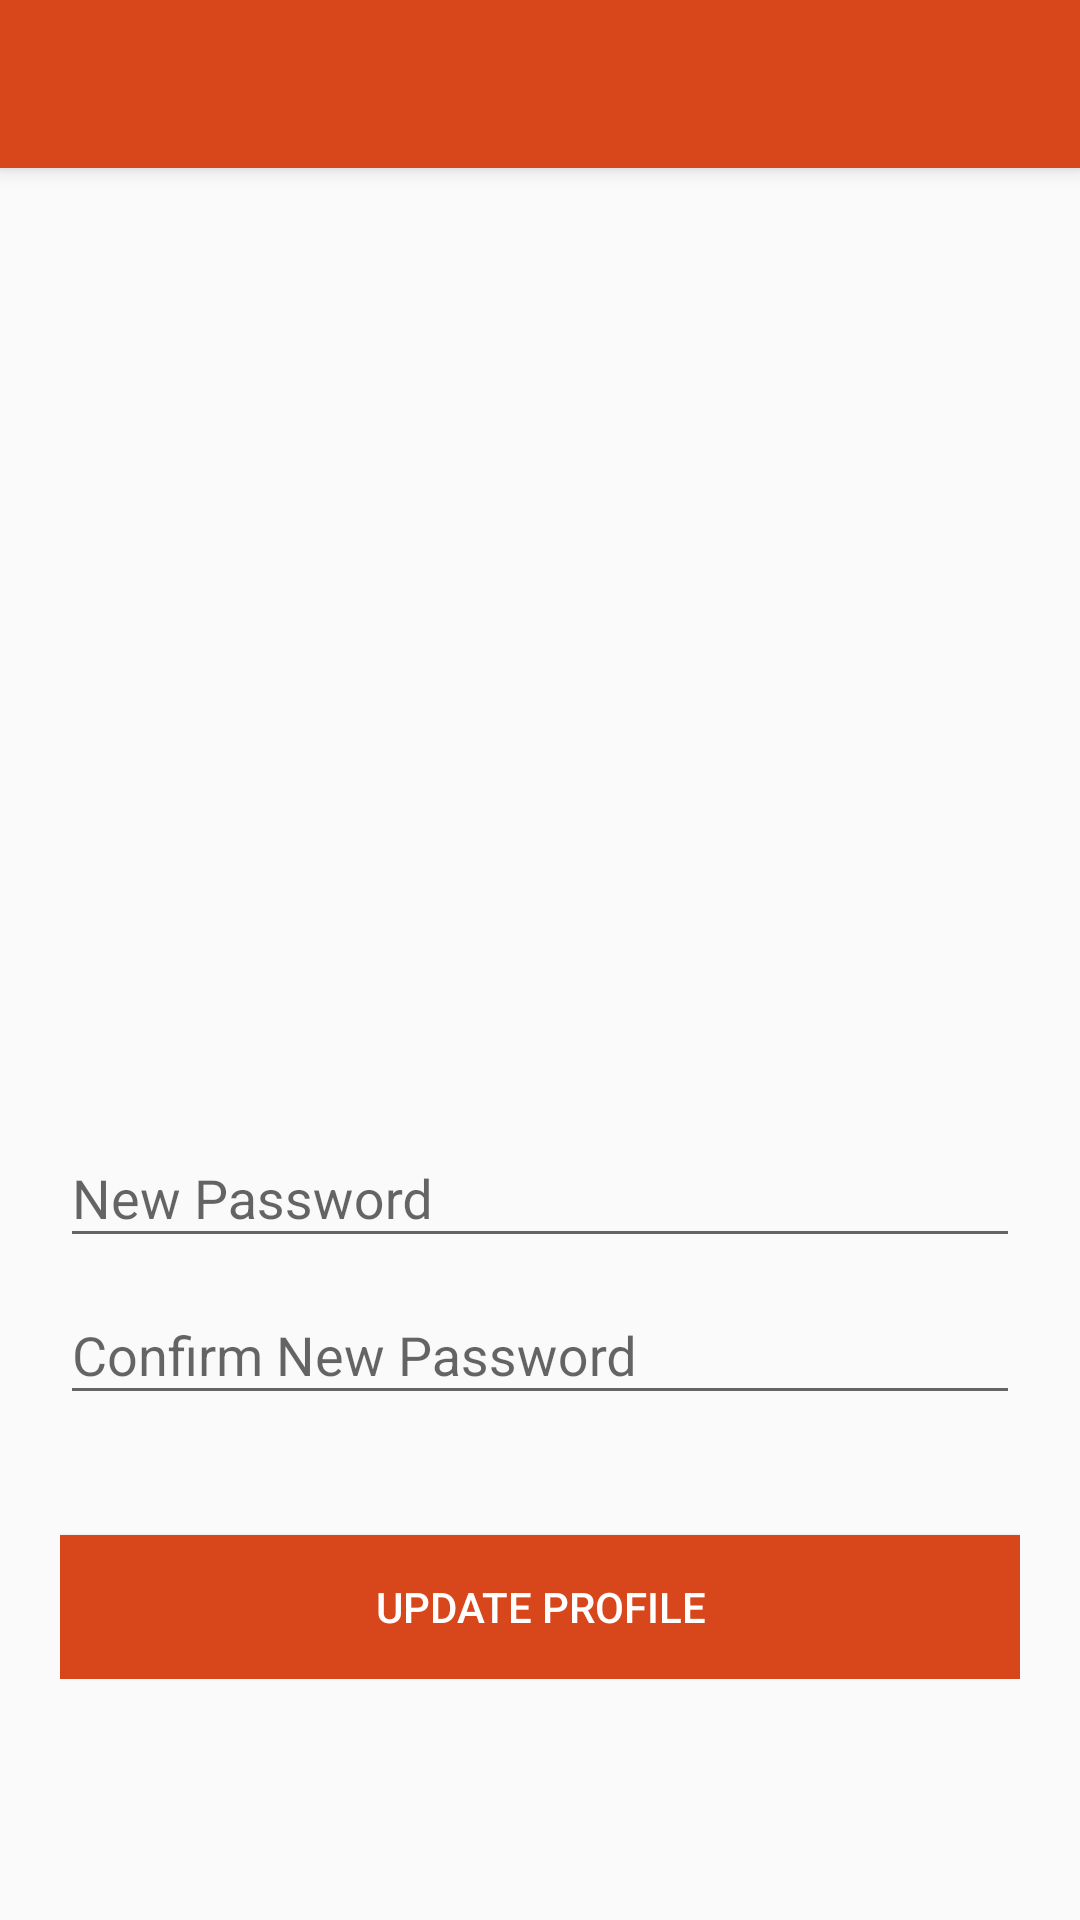

Produce the Android XML layout that renders to this screen, including the resource entries it uses.
<!-- AndroidManifest.xml: application theme AppTheme -->
<!-- res/layout/user_profile_option.xml -->
<?xml version="1.0" encoding="utf-8"?>
<ScrollView xmlns:android="http://schemas.android.com/apk/res/android"
    xmlns:app="http://schemas.android.com/apk/res-auto"
    android:id="@+id/ScrollView01"
    android:layout_width="fill_parent"
    android:layout_height="wrap_content">


    <TableLayout
        android:layout_width="match_parent"
        android:layout_height="match_parent"
        android:stretchColumns="1">

        

        <android.support.v7.widget.Toolbar
            android:id="@+id/usr_set_toolbar"
            android:layout_width="match_parent"
            android:layout_height="?attr/actionBarSize"
            android:background="?attr/colorPrimary"
            android:elevation="4dp"
            android:theme="@style/ThemeOverlay.AppCompat.ActionBar"
            app:popupTheme="@style/ThemeOverlay.AppCompat.Light"/>

        <ImageView
            android:id="@+id/imageViewUserProfile"
            android:layout_width="150dp"
            android:layout_height="150dp"
            android:layout_gravity="center_horizontal"
            android:layout_marginTop="45dp"
            android:src="@drawable/ic_person" />

        <LinearLayout
            android:layout_width="fill_parent"
            android:layout_height="match_parent"
            android:layout_marginTop="?attr/actionBarSize"
            android:orientation="vertical"
            android:paddingLeft="20dp"
            android:paddingRight="20dp"
            android:paddingTop="60dp">



            <android.support.design.widget.TextInputLayout
                android:id="@+id/LPass"
                android:layout_width="match_parent"
                android:layout_height="wrap_content">

                <EditText
                    android:id="@+id/usrPass"
                    android:layout_width="match_parent"
                    android:layout_height="wrap_content"
                    android:singleLine="true"
                    android:inputType="textPassword"
                    android:hint="New Password" />
            </android.support.design.widget.TextInputLayout>

            <android.support.design.widget.TextInputLayout
                android:id="@+id/LPassConf"
                android:layout_width="match_parent"
                android:layout_height="wrap_content">

                <EditText
                    android:id="@+id/usrPassConf"
                    android:layout_width="match_parent"
                    android:layout_height="wrap_content"
                    android:inputType="textPassword"
                    android:hint="Confirm New Password" />
            </android.support.design.widget.TextInputLayout>









            <Button android:id="@+id/btnUpdateProfile"
                android:layout_width="fill_parent"
                android:layout_height="wrap_content"
                android:text="Update Profile"
                android:background="@color/colorPrimary"
                android:layout_marginTop="40dp"
                android:textColor="@android:color/white"/>





        </LinearLayout>

    </TableLayout>




</ScrollView>
<!-- resources referenced by this layout -->
<resources>
  <color name="colorPrimary">#D8471B</color>
  <style name="AppTheme" parent="Theme.AppCompat.Light.NoActionBar">
          
          <item name="colorPrimary">@color/colorPrimary</item>
          <item name="colorPrimaryDark">@color/colorPrimaryDark</item>
          <item name="colorAccent">@color/colorAccent</item>
      </style>
  <color name="colorPrimaryDark">#FE6052</color>
  <color name="colorAccent">#D8471B</color>
</resources>
